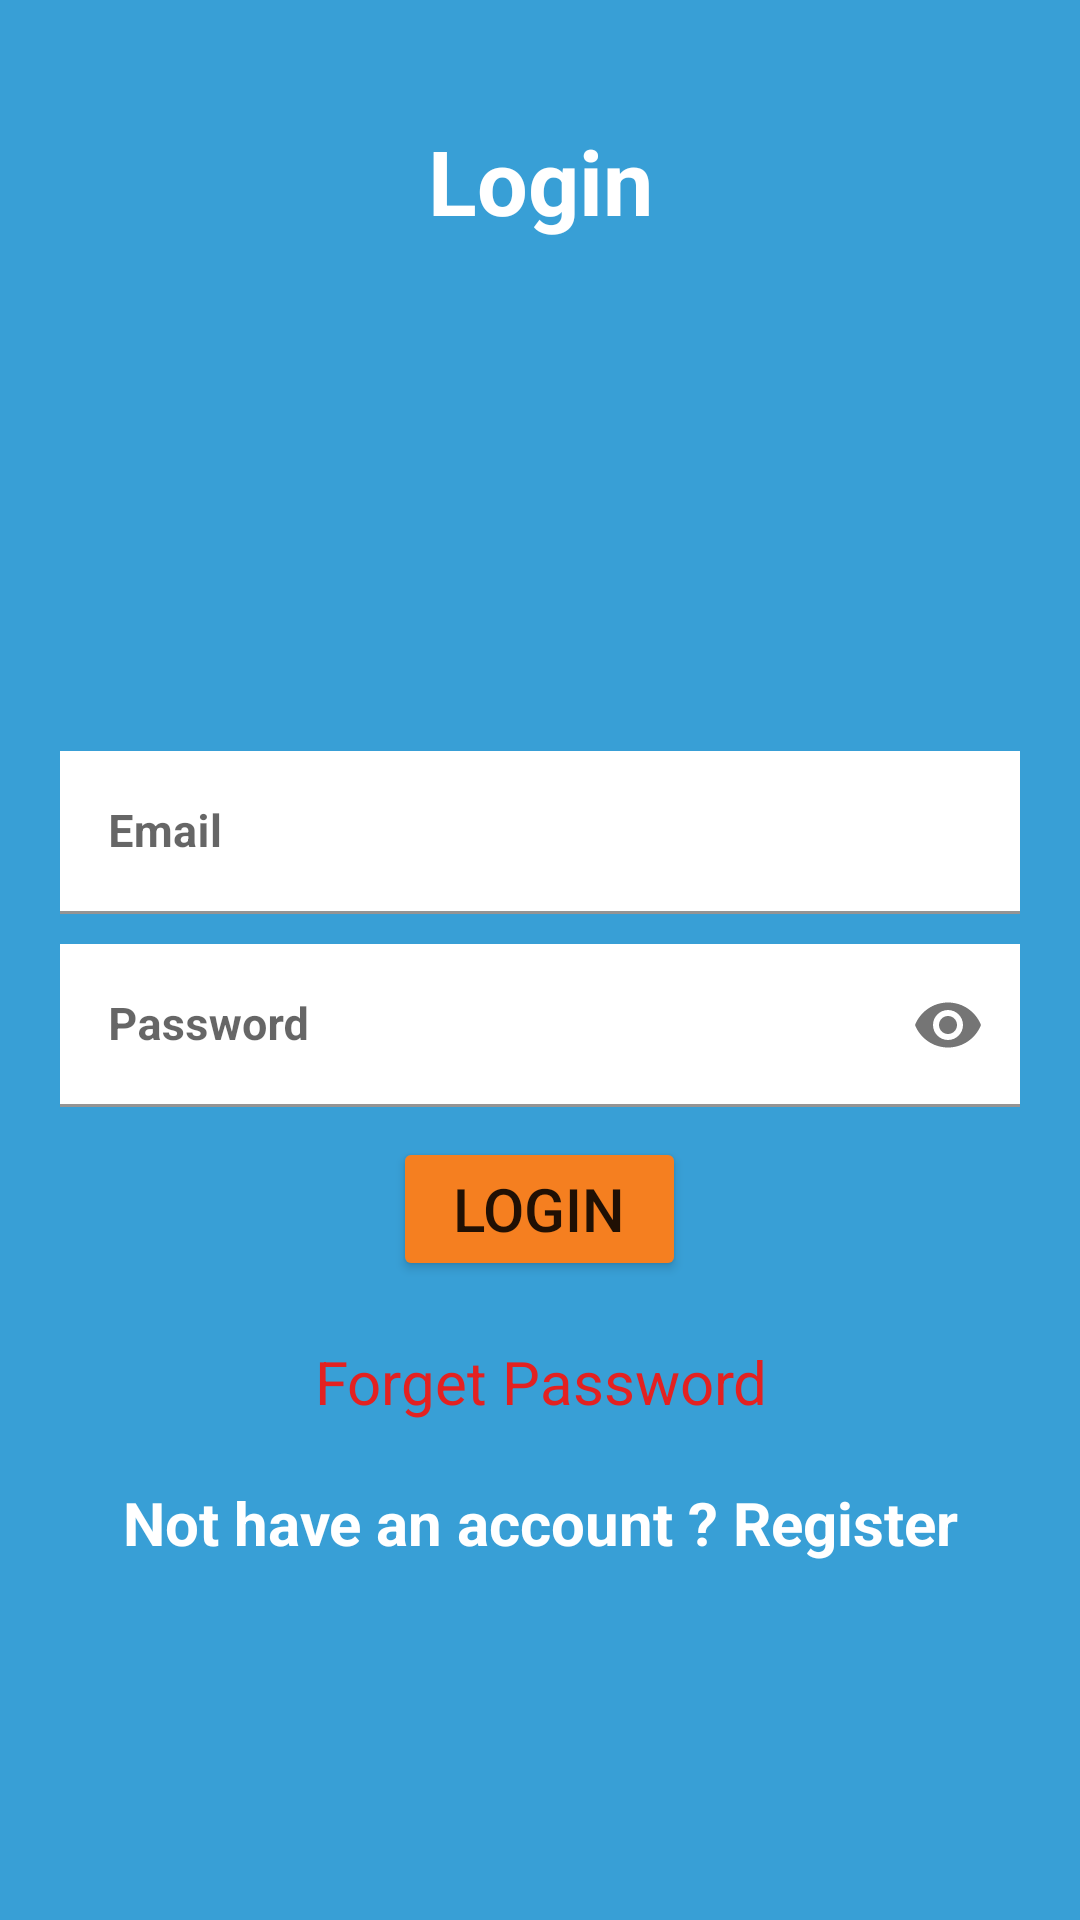

Here is an Android app screen rendered from its layout file. Give the layout XML and the strings, colors and styles it references.
<!-- AndroidManifest.xml: application theme Theme.ClassCaller -->
<!-- res/layout/activity_login.xml -->
<?xml version="1.0" encoding="utf-8"?>
<ScrollView xmlns:android="http://schemas.android.com/apk/res/android"
    xmlns:app="http://schemas.android.com/apk/res-auto"
    xmlns:tools="http://schemas.android.com/tools"
    android:layout_width="match_parent"
    android:layout_height="match_parent"
    tools:context=".LoginActivity"
    android:padding="20dp"
    android:background="@color/blue"
    >
<LinearLayout
    android:layout_width="match_parent"
    android:layout_height="match_parent"
    android:orientation="vertical"
    android:gravity="center"
    >

    <TextView
        android:layout_width="match_parent"
        android:layout_height="wrap_content"
        android:textAlignment="center"
        android:text="Login"
        android:textColor="#fff"
        android:textSize="30sp"
        android:padding="20dp"
        android:textStyle="bold"
        ></TextView>

    <com.google.android.material.textfield.TextInputLayout
        android:layout_width="match_parent"
        android:layout_height="wrap_content"
        android:layout_centerHorizontal="true"
        android:layout_centerVertical="true"
        android:id="@+id/emailTLT"
        >

        <EditText
            android:layout_marginTop="150dp"
            android:layout_width="match_parent"
            android:layout_height="wrap_content"
            android:id="@+id/emailEt"
            android:inputType="textEmailAddress"
            android:hint="Email"
            android:background="#fff"
            android:textColorHint="#000"
            android:textStyle="bold"
            android:textSize="15sp"
            android:layout_marginBottom="10dp"
            ></EditText>
    </com.google.android.material.textfield.TextInputLayout>


    <com.google.android.material.textfield.TextInputLayout
        android:layout_width="match_parent"
        android:layout_height="wrap_content"
        android:layout_centerHorizontal="true"
        android:layout_centerVertical="true"
        android:id="@+id/passwordTLT"
        android:layout_below="@id/emailTLT"
        app:passwordToggleEnabled="true"
        >

        <EditText
            android:layout_width="match_parent"
            android:layout_height="wrap_content"
            android:id="@+id/passwordEt"
            android:inputType="textPassword"
            android:hint="Password"
            android:background="#fff"
            android:textStyle="bold"
            android:textSize="15sp"
            ></EditText>
    </com.google.android.material.textfield.TextInputLayout>


    <Button
        android:layout_width="wrap_content"
        android:layout_height="wrap_content"
        android:backgroundTint="#f57f20"
        android:layout_below="@id/passwordTLT"
        android:text="Login"
        android:layout_centerHorizontal="true"
        android:textSize="20sp"
        android:paddingTop="10dp"
        android:paddingBottom="10dp"
        android:paddingLeft="20dp"
        android:paddingRight="20dp"
        android:layout_marginTop="10dp"
        android:id="@+id/login_btn">

    </Button>
    

    <TextView
        android:layout_marginTop="20dp"
        android:id="@+id/recoverPassTv"
        android:layout_width="match_parent"
        android:layout_height="wrap_content"
        android:layout_below="@id/login_btn"
        android:text="Forget Password"
        android:textAlignment="center"
        android:textColor="@color/red"
        android:textSize="20sp"
        android:layout_marginBottom="20dp"

        ></TextView>


    


    <TextView
        android:id="@+id/nothave_acountTv"
        android:layout_width="match_parent"
        android:layout_height="wrap_content"
        android:layout_alignParentBottom="true"
        android:text="Not have an account ? Register"
        android:textAlignment="center"
        android:textStyle="bold"
        android:textColor="#fff"
        android:textSize="20sp"

        ></TextView>

</LinearLayout>
</ScrollView>
<!-- resources referenced by this layout -->
<resources>
  <color name="blue">#389FD6</color>
  <color name="red">#E32121</color>
  <style name="Theme.ClassCaller" parent="Theme.MaterialComponents.DayNight.DarkActionBar">
          
          <item name="colorPrimary">@color/purple_500</item>
          <item name="colorPrimaryVariant">@color/purple_700</item>
          <item name="colorOnPrimary">@color/white</item>
          
          <item name="colorSecondary">@color/teal_200</item>
          <item name="colorSecondaryVariant">@color/teal_700</item>
          <item name="colorOnSecondary">@color/black</item>
          
          <item name="android:statusBarColor" tools:targetApi="l">?attr/colorPrimaryVariant</item>
          
      </style>
  <color name="purple_500">#FF6200EE</color>
  <color name="purple_700">#FF3700B3</color>
  <color name="white">#FFFFFFFF</color>
  <color name="teal_200">#FF03DAC5</color>
  <color name="teal_700">#FF018786</color>
  <color name="black">#FF000000</color>
</resources>
